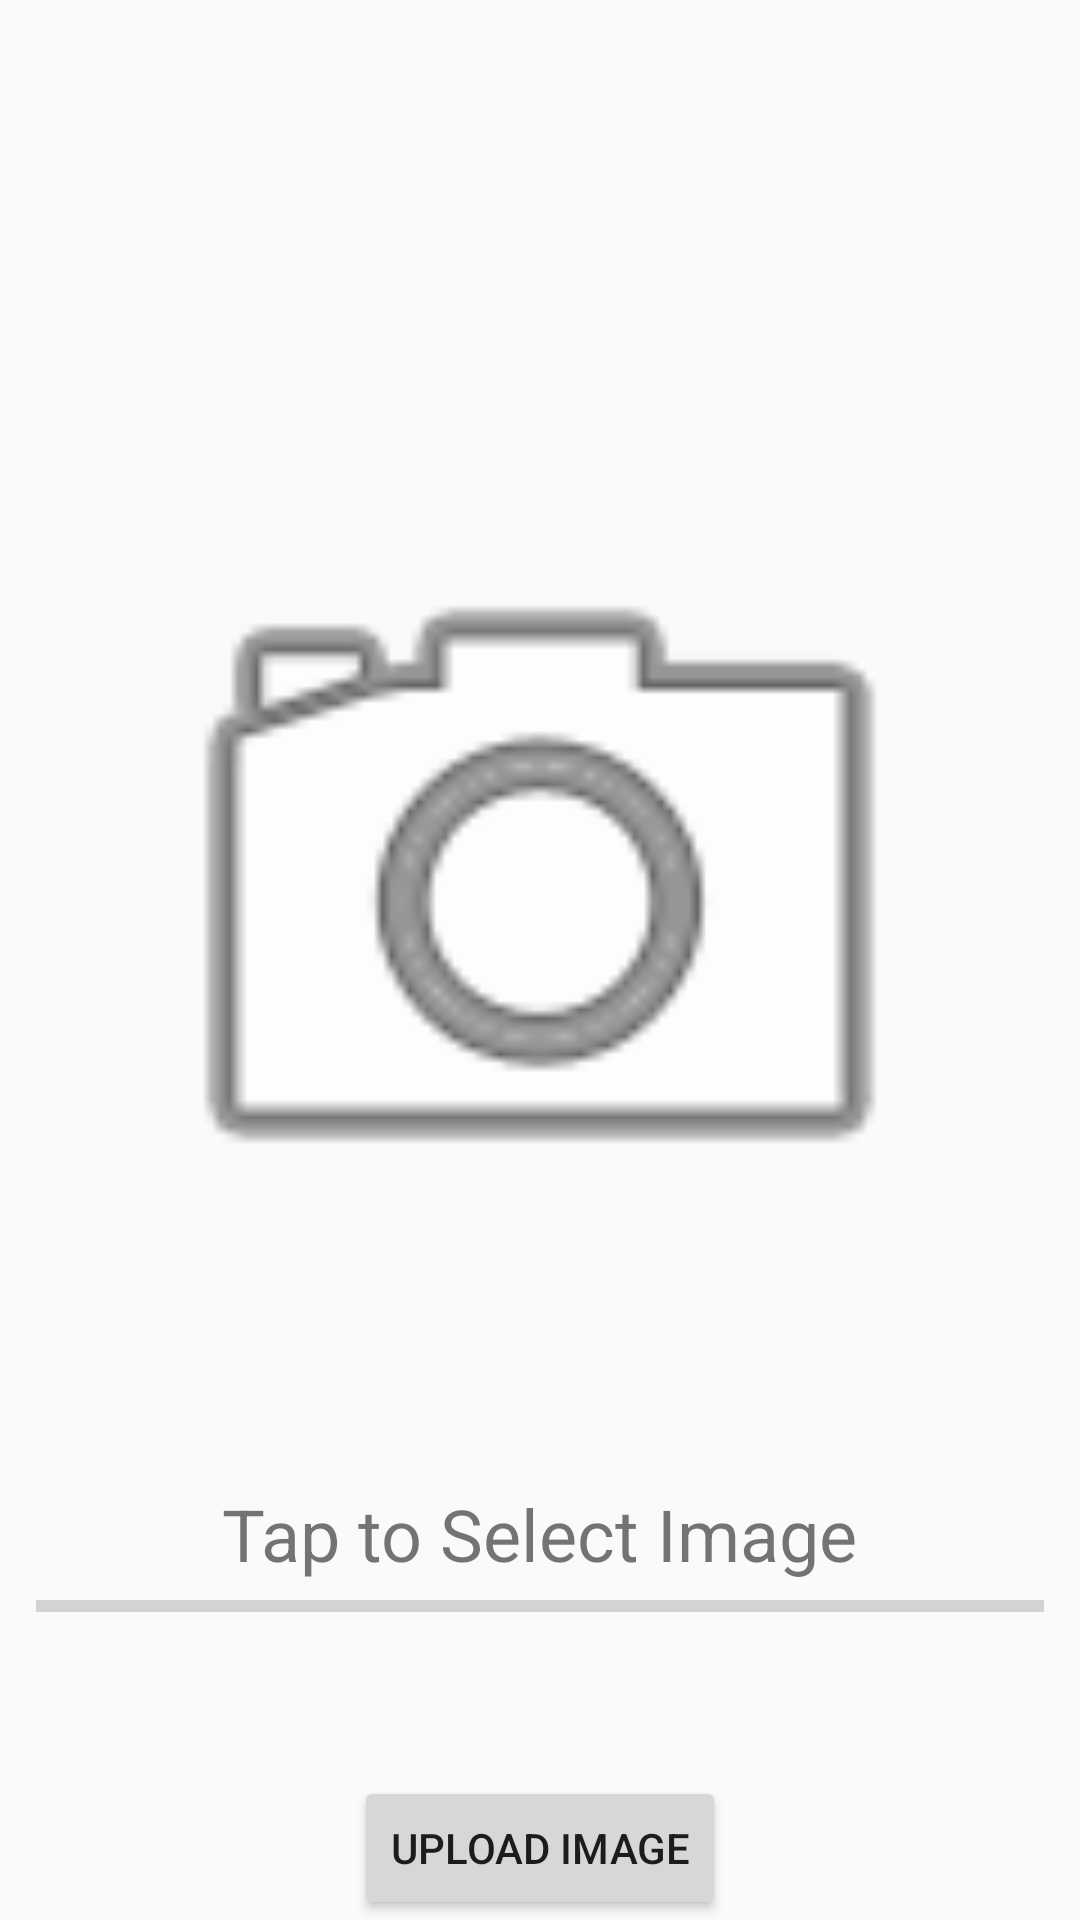

Android layout source for this screen:
<!-- AndroidManifest.xml: application theme AppTheme -->
<!-- res/layout/activity_main.xml -->
<?xml version="1.0" encoding="utf-8"?>

<androidx.constraintlayout.widget.ConstraintLayout xmlns:android="http://schemas.android.com/apk/res/android"
    xmlns:app="http://schemas.android.com/apk/res-auto"
    xmlns:tools="http://schemas.android.com/tools"
    android:id="@+id/root"
    android:layout_width="match_parent"
    android:layout_height="match_parent"
    tools:context=".MainActivity">

   <LinearLayout
       android:id="@+id/linearLayout"
       android:layout_width="0dp"
       android:layout_height="wrap_content"
       android:orientation="vertical"
       android:padding="12dp"
       app:layout_constraintBottom_toBottomOf="parent"
       app:layout_constraintEnd_toEndOf="parent"
       app:layout_constraintStart_toStartOf="parent"
       app:layout_constraintTop_toTopOf="parent">

       <ImageView
           android:id="@+id/imageView"
           android:layout_width="match_parent"
           android:layout_height="350dp"
           android:layout_margin="24dp"
           app:srcCompat="@android:drawable/ic_menu_camera"
           tools:srcCompat="@android:drawable/ic_menu_camera"></ImageView>
       <TextView
           android:id="@+id/textView"
           android:layout_width="wrap_content"
           android:layout_height="wrap_content"
           android:layout_gravity="center_horizontal"
           android:fontFamily="sans-serif"
           android:text="Tap to Select Image"
           android:textSize="24sp">
       </TextView>
       <ProgressBar
           android:id="@+id/progress_bar"
           style="@style/Widget.AppCompat.ProgressBar.Horizontal"
           android:layout_width="match_parent"
           android:layout_height="wrap_content"
           android:max="100"
           tools:progress="40">
       </ProgressBar>
   </LinearLayout>

    <Button
        android:id="@+id/button_upload"
        android:layout_width="wrap_content"
        android:layout_height="wrap_content"
        android:text="Upload Image"
        app:layout_constraintBottom_toBottomOf="parent"
        app:layout_constraintEnd_toEndOf="parent"
        app:layout_constraintStart_toStartOf="parent">
    </Button>

</androidx.constraintlayout.widget.ConstraintLayout>
<!-- resources referenced by this layout -->
<resources>
  <style name="AppTheme" parent="Theme.AppCompat.Light.DarkActionBar">
          
          <item name="colorPrimary">@color/colorPrimary</item>
          <item name="colorPrimaryDark">@color/colorPrimaryDark</item>
          <item name="colorAccent">@color/colorAccent</item>
      </style>
  <!-- not gathered from this repository: default colours our renderer supplied (Android Studio template values) -->
  <color name="colorPrimary">#FF6200EE</color>
  <color name="colorPrimaryDark">#FF3700B3</color>
  <color name="colorAccent">#FF03DAC5</color>
</resources>
